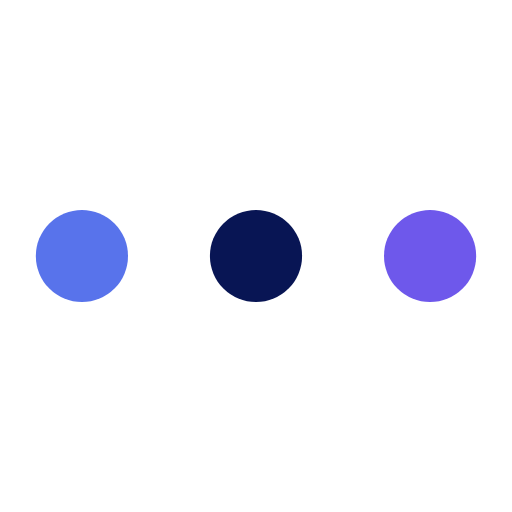
t = 0.00 s
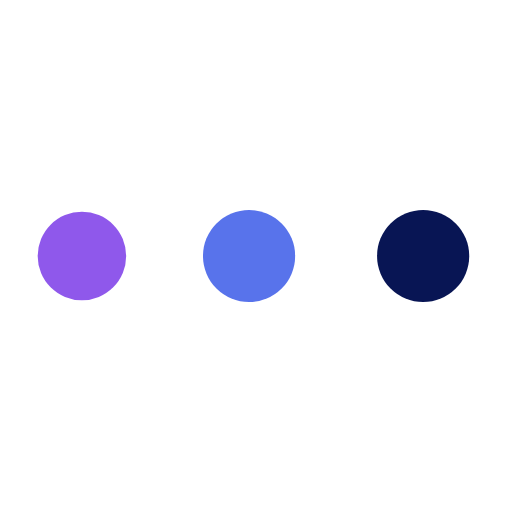
t = 0.27 s
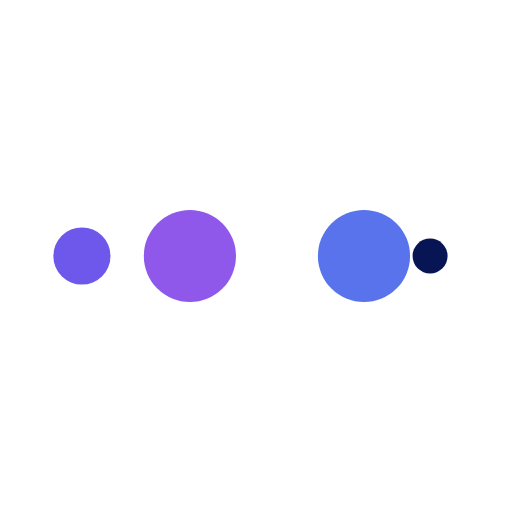
t = 0.45 s
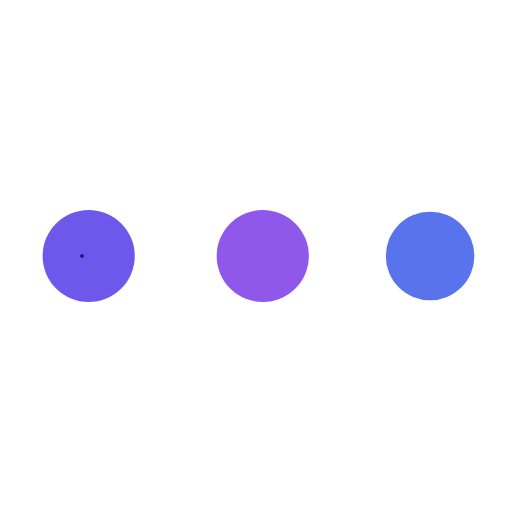
t = 0.73 s
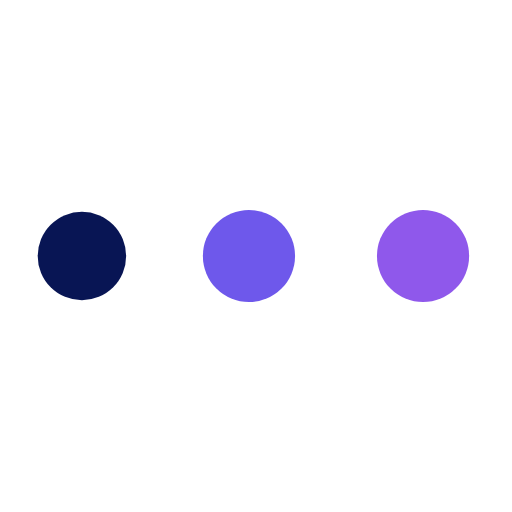
t = 1.00 s
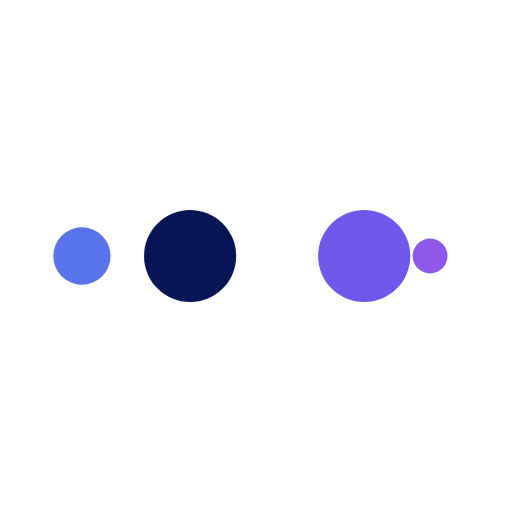
t = 1.18 s

The animated SVG that drew these frames (rendered in a browser with its animation timeline set to each time). Animation: 10 SMIL elements (animate=10); one cycle of 1.45 s, repeats indefinitely.

<?xml version="1.0" encoding="utf-8"?>
<svg xmlns="http://www.w3.org/2000/svg" xmlns:xlink="http://www.w3.org/1999/xlink" style="margin: auto; background: none; display: block; shape-rendering: auto;" width="204px" height="204px" viewBox="0 0 100 100" preserveAspectRatio="xMidYMid">
<circle cx="84" cy="50" r="10" fill="#6e58eb">
    <animate attributeName="r" repeatCount="indefinite" dur="0.3623188405797101s" calcMode="spline" keyTimes="0;1" values="9;0" keySplines="0 0.5 0.5 1" begin="0s"></animate>
    <animate attributeName="fill" repeatCount="indefinite" dur="1.4492753623188404s" calcMode="discrete" keyTimes="0;0.25;0.5;0.75;1" values="#6e58eb;#081554;#5873eb;#8f58eb;#6e58eb" begin="0s"></animate>
</circle><circle cx="16" cy="50" r="10" fill="#6e58eb">
  <animate attributeName="r" repeatCount="indefinite" dur="1.4492753623188404s" calcMode="spline" keyTimes="0;0.25;0.5;0.75;1" values="0;0;9;9;9" keySplines="0 0.5 0.5 1;0 0.5 0.5 1;0 0.5 0.5 1;0 0.5 0.5 1" begin="0s"></animate>
  <animate attributeName="cx" repeatCount="indefinite" dur="1.4492753623188404s" calcMode="spline" keyTimes="0;0.25;0.5;0.75;1" values="16;16;16;50;84" keySplines="0 0.5 0.5 1;0 0.5 0.5 1;0 0.5 0.5 1;0 0.5 0.5 1" begin="0s"></animate>
</circle><circle cx="50" cy="50" r="10" fill="#8f58eb">
  <animate attributeName="r" repeatCount="indefinite" dur="1.4492753623188404s" calcMode="spline" keyTimes="0;0.25;0.5;0.75;1" values="0;0;9;9;9" keySplines="0 0.5 0.5 1;0 0.5 0.5 1;0 0.5 0.5 1;0 0.5 0.5 1" begin="-0.3623188405797101s"></animate>
  <animate attributeName="cx" repeatCount="indefinite" dur="1.4492753623188404s" calcMode="spline" keyTimes="0;0.25;0.5;0.75;1" values="16;16;16;50;84" keySplines="0 0.5 0.5 1;0 0.5 0.5 1;0 0.5 0.5 1;0 0.5 0.5 1" begin="-0.3623188405797101s"></animate>
</circle><circle cx="84" cy="50" r="10" fill="#5873eb">
  <animate attributeName="r" repeatCount="indefinite" dur="1.4492753623188404s" calcMode="spline" keyTimes="0;0.25;0.5;0.75;1" values="0;0;9;9;9" keySplines="0 0.5 0.5 1;0 0.5 0.5 1;0 0.5 0.5 1;0 0.5 0.5 1" begin="-0.7246376811594202s"></animate>
  <animate attributeName="cx" repeatCount="indefinite" dur="1.4492753623188404s" calcMode="spline" keyTimes="0;0.25;0.5;0.75;1" values="16;16;16;50;84" keySplines="0 0.5 0.5 1;0 0.5 0.5 1;0 0.5 0.5 1;0 0.5 0.5 1" begin="-0.7246376811594202s"></animate>
</circle><circle cx="16" cy="50" r="10" fill="#081554">
  <animate attributeName="r" repeatCount="indefinite" dur="1.4492753623188404s" calcMode="spline" keyTimes="0;0.25;0.5;0.75;1" values="0;0;9;9;9" keySplines="0 0.5 0.5 1;0 0.5 0.5 1;0 0.5 0.5 1;0 0.5 0.5 1" begin="-1.0869565217391304s"></animate>
  <animate attributeName="cx" repeatCount="indefinite" dur="1.4492753623188404s" calcMode="spline" keyTimes="0;0.25;0.5;0.75;1" values="16;16;16;50;84" keySplines="0 0.5 0.5 1;0 0.5 0.5 1;0 0.5 0.5 1;0 0.5 0.5 1" begin="-1.0869565217391304s"></animate>
</circle>
<!-- [ldio] generated by https://loading.io/ --></svg>
